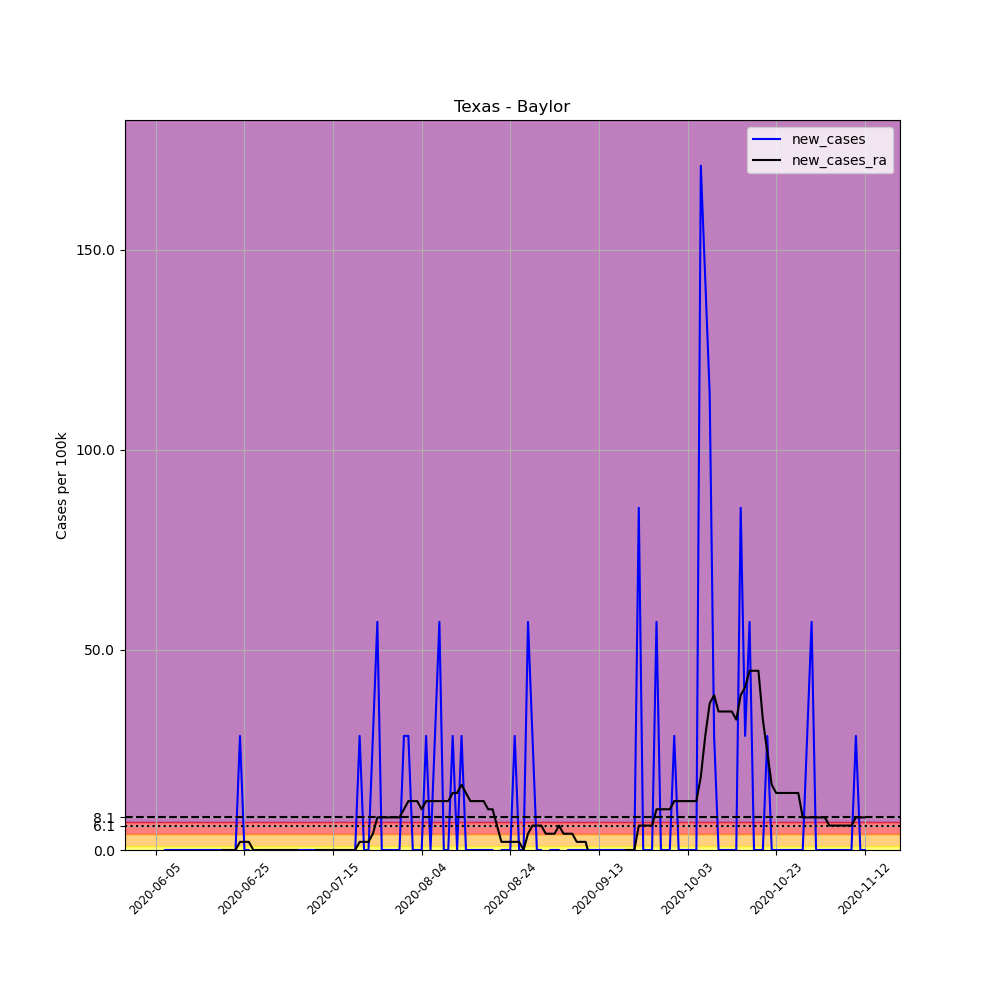

Values plotted in this chart, from the file beside it:
, date, county, state, fips, cases, deaths, COUNTY, STNAME, CTYNAME, POPESTIMATE2019, per_100k, new_cases, new_cases_ra
683290, 2020-06-05, Baylor, Texas, 48023, 3, 0, 23, Texas, Baylor, 3509, 85.49, , 
683291, 2020-06-06, Baylor, Texas, 48023, 1, 0, 23, Texas, Baylor, 3509, 28.5, -57, 
683292, 2020-06-07, Baylor, Texas, 48023, 1, 0, 23, Texas, Baylor, 3509, 28.5, 0.0, 
683293, 2020-06-08, Baylor, Texas, 48023, 1, 0, 23, Texas, Baylor, 3509, 28.5, 0.0, 
683294, 2020-06-09, Baylor, Texas, 48023, 1, 0, 23, Texas, Baylor, 3509, 28.5, 0.0, 
683295, 2020-06-10, Baylor, Texas, 48023, 1, 0, 23, Texas, Baylor, 3509, 28.5, 0.0, 
683296, 2020-06-11, Baylor, Texas, 48023, 1, 0, 23, Texas, Baylor, 3509, 28.5, 0.0, 
683297, 2020-06-12, Baylor, Texas, 48023, 1, 0, 23, Texas, Baylor, 3509, 28.5, 0.0, 
683298, 2020-06-13, Baylor, Texas, 48023, 1, 0, 23, Texas, Baylor, 3509, 28.5, 0.0, 
683299, 2020-06-14, Baylor, Texas, 48023, 1, 0, 23, Texas, Baylor, 3509, 28.5, 0.0, 
683300, 2020-06-15, Baylor, Texas, 48023, 1, 0, 23, Texas, Baylor, 3509, 28.5, 0.0, 
683301, 2020-06-16, Baylor, Texas, 48023, 1, 0, 23, Texas, Baylor, 3509, 28.5, 0.0, 
683302, 2020-06-17, Baylor, Texas, 48023, 1, 0, 23, Texas, Baylor, 3509, 28.5, 0.0, 
683303, 2020-06-18, Baylor, Texas, 48023, 1, 0, 23, Texas, Baylor, 3509, 28.5, 0.0, 
683304, 2020-06-19, Baylor, Texas, 48023, 1, 0, 23, Texas, Baylor, 3509, 28.5, 0.0, -4.071
683305, 2020-06-20, Baylor, Texas, 48023, 1, 0, 23, Texas, Baylor, 3509, 28.5, 0.0, 0.0
683306, 2020-06-21, Baylor, Texas, 48023, 1, 0, 23, Texas, Baylor, 3509, 28.5, 0.0, 0.0
683307, 2020-06-22, Baylor, Texas, 48023, 1, 0, 23, Texas, Baylor, 3509, 28.5, 0.0, 0.0
683308, 2020-06-23, Baylor, Texas, 48023, 1, 0, 23, Texas, Baylor, 3509, 28.5, 0.0, 0.0
683309, 2020-06-24, Baylor, Texas, 48023, 2, 0, 23, Texas, Baylor, 3509, 57, 28.5, 2.036
683310, 2020-06-25, Baylor, Texas, 48023, 2, 0, 23, Texas, Baylor, 3509, 57, 0.0, 2.036
683311, 2020-06-26, Baylor, Texas, 48023, 2, 0, 23, Texas, Baylor, 3509, 57, 0.0, 2.036
683312, 2020-06-27, Baylor, Texas, 48023, 1, 0, 23, Texas, Baylor, 3509, 28.5, -28.5, 0.0
683313, 2020-06-28, Baylor, Texas, 48023, 1, 0, 23, Texas, Baylor, 3509, 28.5, 0.0, 0.0
683314, 2020-06-29, Baylor, Texas, 48023, 1, 0, 23, Texas, Baylor, 3509, 28.5, 0.0, 0.0
683315, 2020-06-30, Baylor, Texas, 48023, 1, 0, 23, Texas, Baylor, 3509, 28.5, 0.0, 0.0
683316, 2020-07-01, Baylor, Texas, 48023, 1, 0, 23, Texas, Baylor, 3509, 28.5, 0.0, 0.0
683317, 2020-07-02, Baylor, Texas, 48023, 1, 0, 23, Texas, Baylor, 3509, 28.5, 0.0, 0.0
683318, 2020-07-03, Baylor, Texas, 48023, 1, 0, 23, Texas, Baylor, 3509, 28.5, 0.0, 0.0
683319, 2020-07-04, Baylor, Texas, 48023, 1, 0, 23, Texas, Baylor, 3509, 28.5, 0.0, 0.0
683320, 2020-07-05, Baylor, Texas, 48023, 1, 0, 23, Texas, Baylor, 3509, 28.5, 0.0, 0.0
683321, 2020-07-06, Baylor, Texas, 48023, 1, 0, 23, Texas, Baylor, 3509, 28.5, 0.0, 0.0
683322, 2020-07-07, Baylor, Texas, 48023, 1, 0, 23, Texas, Baylor, 3509, 28.5, 0.0, 0.0
683323, 2020-07-08, Baylor, Texas, 48023, 1, 0, 23, Texas, Baylor, 3509, 28.5, 0.0, -2.036
683324, 2020-07-09, Baylor, Texas, 48023, 1, 0, 23, Texas, Baylor, 3509, 28.5, 0.0, -2.036
683325, 2020-07-10, Baylor, Texas, 48023, 1, 0, 23, Texas, Baylor, 3509, 28.5, 0.0, -2.036
683326, 2020-07-11, Baylor, Texas, 48023, 1, 0, 23, Texas, Baylor, 3509, 28.5, 0.0, 0.0
683327, 2020-07-12, Baylor, Texas, 48023, 1, 0, 23, Texas, Baylor, 3509, 28.5, 0.0, 0.0
683328, 2020-07-13, Baylor, Texas, 48023, 1, 0, 23, Texas, Baylor, 3509, 28.5, 0.0, 0.0
683329, 2020-07-14, Baylor, Texas, 48023, 1, 0, 23, Texas, Baylor, 3509, 28.5, 0.0, 0.0
683330, 2020-07-15, Baylor, Texas, 48023, 1, 0, 23, Texas, Baylor, 3509, 28.5, 0.0, 0.0
683331, 2020-07-16, Baylor, Texas, 48023, 1, 0, 23, Texas, Baylor, 3509, 28.5, 0.0, 0.0
683332, 2020-07-17, Baylor, Texas, 48023, 1, 0, 23, Texas, Baylor, 3509, 28.5, 0.0, 0.0
683333, 2020-07-18, Baylor, Texas, 48023, 1, 0, 23, Texas, Baylor, 3509, 28.5, 0.0, 0.0
683334, 2020-07-19, Baylor, Texas, 48023, 1, 0, 23, Texas, Baylor, 3509, 28.5, 0.0, 0.0
683335, 2020-07-20, Baylor, Texas, 48023, 1, 0, 23, Texas, Baylor, 3509, 28.5, 0.0, 0.0
683336, 2020-07-21, Baylor, Texas, 48023, 2, 0, 23, Texas, Baylor, 3509, 57, 28.5, 2.036
683337, 2020-07-22, Baylor, Texas, 48023, 2, 0, 23, Texas, Baylor, 3509, 57, 0.0, 2.036
683338, 2020-07-23, Baylor, Texas, 48023, 2, 0, 23, Texas, Baylor, 3509, 57, 0.0, 2.036
683339, 2020-07-24, Baylor, Texas, 48023, 3, 0, 23, Texas, Baylor, 3509, 85.49, 28.5, 4.071
683340, 2020-07-25, Baylor, Texas, 48023, 5, 0, 23, Texas, Baylor, 3509, 142.5, 57, 8.142
683341, 2020-07-26, Baylor, Texas, 48023, 5, 0, 23, Texas, Baylor, 3509, 142.5, 0.0, 8.142
683342, 2020-07-27, Baylor, Texas, 48023, 5, 0, 23, Texas, Baylor, 3509, 142.5, 0.0, 8.142
683343, 2020-07-28, Baylor, Texas, 48023, 5, 0, 23, Texas, Baylor, 3509, 142.5, 0.0, 8.142
683344, 2020-07-29, Baylor, Texas, 48023, 5, 0, 23, Texas, Baylor, 3509, 142.5, 0.0, 8.142
683345, 2020-07-30, Baylor, Texas, 48023, 5, 0, 23, Texas, Baylor, 3509, 142.5, 0.0, 8.142
683346, 2020-07-31, Baylor, Texas, 48023, 6, 0, 23, Texas, Baylor, 3509, 171, 28.5, 10.18
683347, 2020-08-01, Baylor, Texas, 48023, 7, 0, 23, Texas, Baylor, 3509, 199.5, 28.5, 12.21
683348, 2020-08-02, Baylor, Texas, 48023, 7, 0, 23, Texas, Baylor, 3509, 199.5, 0.0, 12.21
683349, 2020-08-03, Baylor, Texas, 48023, 7, 0, 23, Texas, Baylor, 3509, 199.5, 0.0, 12.21
... 101 more rows
